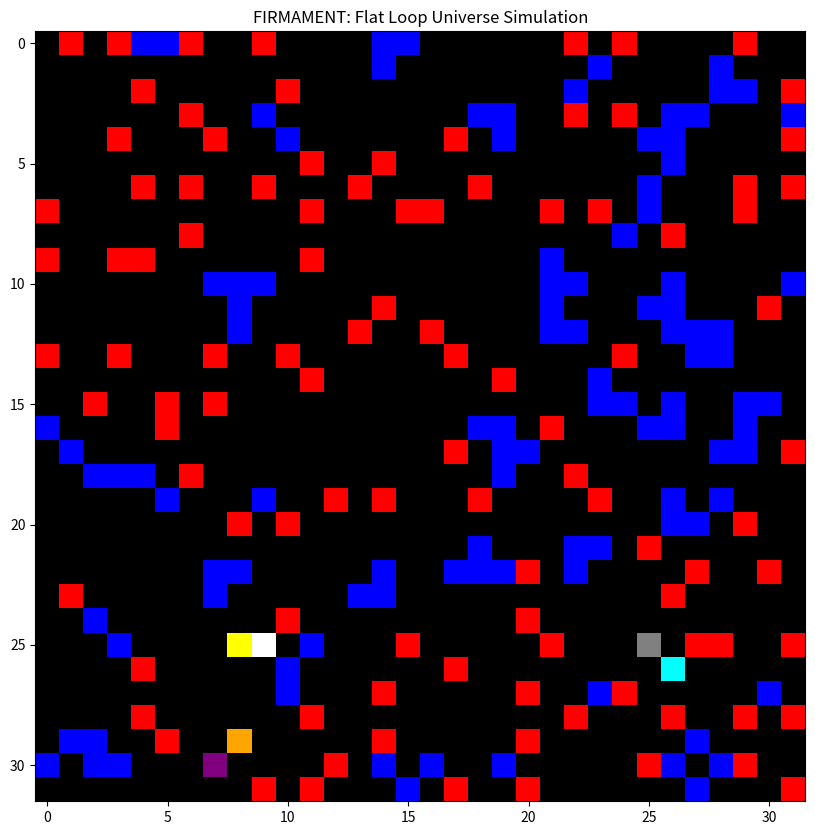
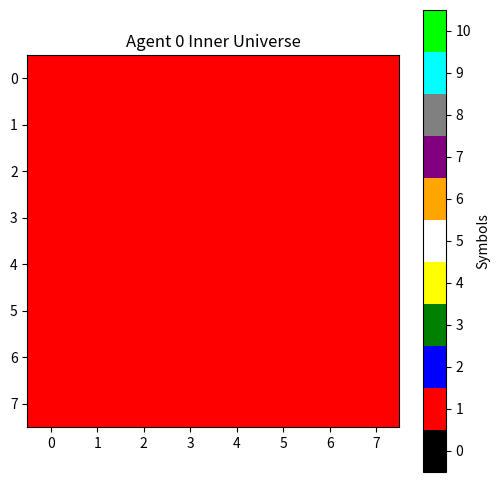
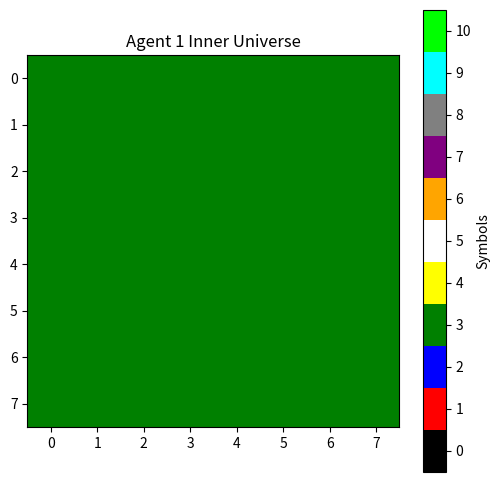
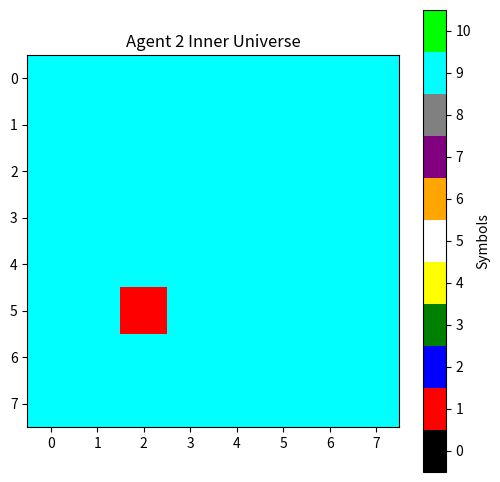

Here is the Python script that generated these plots, in order:

#!/usr/bin/env python3
"""
FIRMAMENT v0.7 - A Symbolic Recursive Substrate

This simulation demonstrates key concepts of the Flat Loop Universe theory:
- Toroidal space (finite but unbounded)
- Symbolic computation with emergent patterns
- Agent-based perception and memory
- Recursive nested universes

Part of the Flat Loop Universe project by Gregory Betti
https://github.com/bettilabs/flat-loop-universe
"""

import numpy as np
import random
import os
from collections import Counter
import matplotlib.pyplot as plt
import matplotlib.colors as mcolors
from matplotlib import animation
from datetime import datetime
import argparse
import os

# Simulation parameters
GRID_SIZE = 32      # Size of the main universe grid
STEPS = 50          # Number of simulation steps
INNER_GRID_SIZE = 8 # Size of each agent's inner universe

SYMBOLS = ['_', 'A', 'B', 'C', 'P', 'T', 'P2', 'T2', 'P3', 'T3', 'M']
symbol_to_int = {s: i for i, s in enumerate(SYMBOLS)}
int_to_symbol = {i: s for s, i in symbol_to_int.items()}
colors = ['black', 'red', 'blue', 'green', 'yellow', 'white', 'orange', 'purple', 'gray', 'cyan', 'lime']
cmap = mcolors.ListedColormap(colors[:len(SYMBOLS)])

agent_symbols = [symbol_to_int['P'], symbol_to_int['P2'], symbol_to_int['P3']]
trail_symbols = [symbol_to_int['T'], symbol_to_int['T2'], symbol_to_int['T3']]
message_symbol = symbol_to_int['M']

base_rules = {
    (symbol_to_int['A'], symbol_to_int['A']): symbol_to_int['B'],
    (symbol_to_int['B'], symbol_to_int['B']): symbol_to_int['A'],
    (symbol_to_int['A'], symbol_to_int['B']): symbol_to_int['C'],
    (symbol_to_int['C'], symbol_to_int['_']): symbol_to_int['_'],
}

def get_neighbors(grid, x, y):
    neighbors = []
    for dx in [-1, 0, 1]:
        for dy in [-1, 0, 1]:
            if dx == 0 and dy == 0:
                continue
            nx = (x + dx) % GRID_SIZE
            ny = (y + dy) % GRID_SIZE
            neighbors.append(grid[nx, ny])
    return neighbors

def update_agent_memory(grid, x, y, memory):
    neighbors = get_neighbors(grid, x, y)
    for n in neighbors:
        memory[n] += 1
    return memory

def move_agent_adaptive(grid, x, y, memory):
    best_score = -1
    best_pos = (x, y)
    for dx in [-1, 0, 1]:
        for dy in [-1, 0, 1]:
            nx, ny = (x + dx) % GRID_SIZE, (y + dy) % GRID_SIZE
            if grid[nx, ny] not in agent_symbols + trail_symbols:
                neighbors = get_neighbors(grid, nx, ny)
                score = sum(memory[n] for n in neighbors)
                if score > best_score:
                    best_score = score
                    best_pos = (nx, ny)
    return best_pos

def apply_rules(center, neighbors):
    counter = Counter(neighbors)
    if center == symbol_to_int['A'] and counter[symbol_to_int['A']] >= 2:
        return symbol_to_int['B']
    elif center == symbol_to_int['B'] and counter[symbol_to_int['B']] >= 2:
        return symbol_to_int['A']
    elif center == symbol_to_int['A'] and counter[symbol_to_int['B']] >= 1:
        return symbol_to_int['C']
    elif center == symbol_to_int['C'] and counter[symbol_to_int['C']] < 2:
        return symbol_to_int['_']
    else:
        return center

def apply_agent_rules(center, neighbors, rules):
    counter = Counter(neighbors)
    for (src1, src2), result in rules.items():
        if counter[src1] >= 1 and counter[src2] >= 1:
            return result
    return center

def mutate_rules(rules):
    if random.random() < 0.05:
        keys = list(rules.keys())
        if keys:
            i = random.choice(keys)
            rules[i] = random.choice(list(symbol_to_int.values()))
    return rules

def init_inner_grid():
    return np.random.choice(
        [symbol_to_int['A'], symbol_to_int['_']],
        size=(INNER_GRID_SIZE, INNER_GRID_SIZE),
        p=[0.2, 0.8]
    )

def step_inner_grid(inner_grid, rules):
    new_inner = np.copy(inner_grid)
    for x in range(INNER_GRID_SIZE):
        for y in range(INNER_GRID_SIZE):
            neighbors = []
            for dx in [-1, 0, 1]:
                for dy in [-1, 0, 1]:
                    if dx == 0 and dy == 0:
                        continue
                    nx = (x + dx) % INNER_GRID_SIZE
                    ny = (y + dy) % INNER_GRID_SIZE
                    neighbors.append(inner_grid[nx, ny])
            counter = Counter(neighbors)
            for (src1, src2), result in rules.items():
                if counter[src1] >= 1 and counter[src2] >= 1:
                    new_inner[x, y] = result
                    break
    return new_inner

agents = []
grid = np.random.choice([symbol_to_int['A'], symbol_to_int['_']], size=(GRID_SIZE, GRID_SIZE), p=[0.2, 0.8])
for i in range(3):
    ax, ay = random.randint(0, GRID_SIZE-1), random.randint(0, GRID_SIZE-1)
    agents.append({
        'x': ax,
        'y': ay,
        'memory': np.zeros((len(SYMBOLS),), dtype=int),
        'msg': False,
        'rules': dict(base_rules),
        'inner_grid': init_inner_grid(),
        'id': i
    })
    grid[ax, ay] = agent_symbols[i]

def run_simulation(steps=STEPS, grid_size=GRID_SIZE, inner_size=INNER_GRID_SIZE, num_agents=3, save_animation=False):
    """
    Run the FIRMAMENT simulation
    
    Args:
        steps: Number of simulation steps
        grid_size: Size of the universe grid
        inner_size: Size of each agent's inner universe
        num_agents: Number of agents in the simulation
        save_animation: Whether to save the animation to a file
        
    Returns:
        frames: List of grid states for each step
        agents: Final state of all agents
    """
    global GRID_SIZE, INNER_GRID_SIZE
    GRID_SIZE = grid_size
    INNER_GRID_SIZE = inner_size
    
    # Initialize grid and agents
    agents = []
    grid = np.random.choice([symbol_to_int['A'], symbol_to_int['_']], size=(GRID_SIZE, GRID_SIZE), p=[0.2, 0.8])
    for i in range(num_agents):
        ax, ay = random.randint(0, GRID_SIZE-1), random.randint(0, GRID_SIZE-1)
        agents.append({
            'x': ax,
            'y': ay,
            'memory': np.zeros((len(SYMBOLS),), dtype=int),
            'msg': False,
            'rules': dict(base_rules),
            'inner_grid': init_inner_grid(),
            'id': i % 3  # Ensure we don't exceed available agent symbols
        })
        grid[ax, ay] = agent_symbols[agents[-1]['id']]
    
    frames = []
    for step in range(steps):
        new_grid = np.copy(grid)
        rule_grid = [[None for _ in range(GRID_SIZE)] for _ in range(GRID_SIZE)]
        for agent in agents:
            rule_grid[agent['x']][agent['y']] = agent['rules']

        for x in range(GRID_SIZE):
            for y in range(GRID_SIZE):
                if grid[x, y] not in agent_symbols + trail_symbols + [message_symbol]:
                    neighbors = get_neighbors(grid, x, y)
                    rules = rule_grid[x][y]
                    if rules:
                        new_grid[x, y] = apply_agent_rules(grid[x, y], neighbors, rules)
                    else:
                        new_grid[x, y] = apply_rules(grid[x, y], neighbors)

        for agent in agents:
            x, y, mem, aid, msg, rules = agent['x'], agent['y'], agent['memory'], agent['id'], agent['msg'], agent['rules']
            mem = update_agent_memory(new_grid, x, y, mem)
            new_grid[x, y] = trail_symbols[aid]

            if message_symbol in get_neighbors(new_grid, x, y):
                mem[symbol_to_int['C']] += 2
            if random.random() < 0.1:
                new_grid[(x + 1) % GRID_SIZE, y] = message_symbol
            rules = mutate_rules(rules)
            agent['rules'] = rules

            agent['inner_grid'] = step_inner_grid(agent['inner_grid'], rules)
            if np.sum(agent['inner_grid'] == symbol_to_int['B']) > (INNER_GRID_SIZE ** 2) // 4:
                mem[symbol_to_int['B']] += 1

            new_x, new_y = move_agent_adaptive(new_grid, x, y, mem)
            agent.update({'x': new_x, 'y': new_y, 'memory': mem})
            new_grid[new_x, new_y] = agent_symbols[aid]

        frames.append(np.copy(new_grid))
        grid = new_grid
        
        if step % 10 == 0:
            print(f"Simulation step {step}/{steps}")
    
    return frames, agents

def visualize_simulation(frames, save_path=None):
    """
    Visualize the simulation frames as an animation
    
    Args:
        frames: List of grid states for each step
        save_path: Path to save the animation (if None, display only)
    """
    fig, ax = plt.subplots(figsize=(10, 10))
    im = ax.imshow(frames[0], cmap=cmap, vmin=0, vmax=len(SYMBOLS)-1)
    ax.set_title('FIRMAMENT: Flat Loop Universe Simulation')
    
    def update(frame_num):
        im.set_array(frames[frame_num])
        return [im]
    
    ani = animation.FuncAnimation(fig, update, frames=len(frames), interval=200, blit=True)
    
    if save_path:
        ani.save(save_path, writer='pillow', fps=5)
        print(f"Animation saved to {save_path}")
    else:
        plt.show()
    
    return ani

def visualize_inner_grid(agent, save_path=None):
    """
    Visualize an agent's inner grid
    
    Args:
        agent: Agent dictionary containing inner_grid
        save_path: Path to save the visualization (if None, display only)
    """
    plt.figure(figsize=(6, 6))
    plt.imshow(agent['inner_grid'], cmap=cmap, vmin=0, vmax=len(SYMBOLS)-1)
    plt.title(f"Agent {agent['id']} Inner Universe")
    plt.colorbar(ticks=range(len(SYMBOLS)), 
                 label="Symbols", 
                 orientation="vertical")
    
    # Add symbol labels to colorbar
    plt.clim(-0.5, len(SYMBOLS)-0.5)
    
    if save_path:
        plt.savefig(save_path)
        print(f"Inner grid visualization saved to {save_path}")
    else:
        plt.show()

def parse_arguments():
    """Parse command line arguments"""
    parser = argparse.ArgumentParser(description='FIRMAMENT: Flat Loop Universe Simulation')
    parser.add_argument('--steps', type=int, default=STEPS, help='Number of simulation steps')
    parser.add_argument('--grid-size', type=int, default=GRID_SIZE, help='Size of universe grid')
    parser.add_argument('--inner-size', type=int, default=INNER_GRID_SIZE, help='Size of agent inner grid')
    parser.add_argument('--agents', type=int, default=3, help='Number of agents')
    parser.add_argument('--save', action='store_true', help='Save visualizations')
    parser.add_argument('--output-dir', type=str, default='output', help='Directory to save output')
    return parser.parse_args()

if __name__ == "__main__":
    args = parse_arguments()
    
    # Create output directory if saving results
    if args.save and not os.path.exists(args.output_dir):
        os.makedirs(args.output_dir)
    
    print(f"Running FIRMAMENT simulation with {args.steps} steps, {args.grid_size}x{args.grid_size} grid, {args.agents} agents")
    frames, agents = run_simulation(
        steps=args.steps,
        grid_size=args.grid_size,
        inner_size=args.inner_size,
        num_agents=args.agents,
        save_animation=args.save
    )
    
    # Visualize results
    if args.save:
        animation_path = os.path.join(args.output_dir, 'firmament_animation.gif')
        visualize_simulation(frames, save_path=animation_path)
        
        # Save final state
        plt.figure(figsize=(10, 10))
        plt.imshow(frames[-1], cmap=cmap, vmin=0, vmax=len(SYMBOLS)-1)
        plt.title('FIRMAMENT: Final State')
        plt.savefig(os.path.join(args.output_dir, 'final_state.png'))
        
        # Save inner grids for each agent
        for i, agent in enumerate(agents):
            inner_path = os.path.join(args.output_dir, f'agent_{i}_inner_grid.png')
            visualize_inner_grid(agent, save_path=inner_path)
    else:
        visualize_simulation(frames)
        
        # Show inner grids for each agent
        for agent in agents:
            visualize_inner_grid(agent)
    
    print("Simulation complete!")
